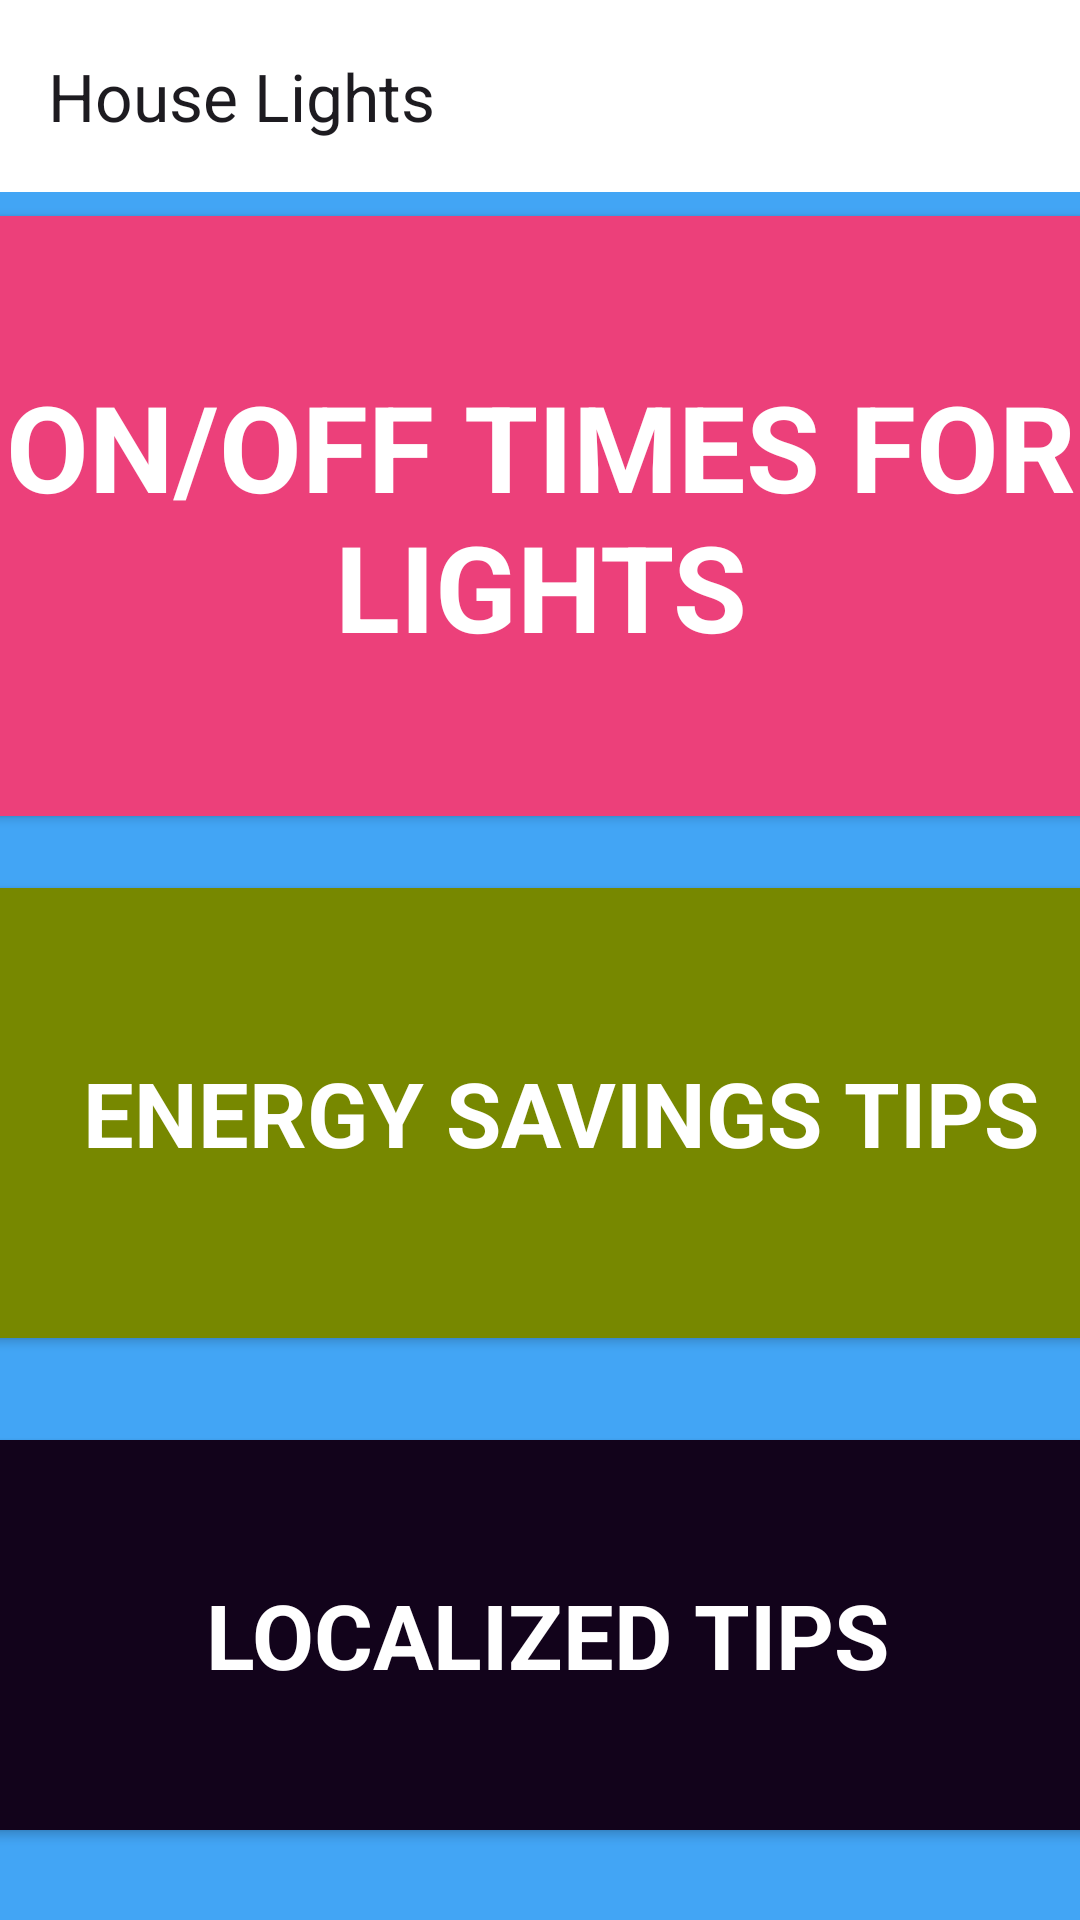

This screen was rendered from an Android layout file. Write that file and the resources it references.
<!-- AndroidManifest.xml: application theme Theme.HouseLights -->
<!-- res/layout/activity_main.xml -->
<?xml version="1.0" encoding="utf-8"?>
<androidx.constraintlayout.widget.ConstraintLayout xmlns:android="http://schemas.android.com/apk/res/android"
    xmlns:app="http://schemas.android.com/apk/res-auto"
    xmlns:tools="http://schemas.android.com/tools"
    android:layout_width="match_parent"
    android:layout_height="match_parent"
    android:background="#42A5F5"
    android:id="@+id/main_layout"
    tools:context="MainActivity">


    <androidx.cardview.widget.CardView
        android:id="@+id/cardView"
        android:layout_width="374dp"
        android:layout_height="200dp"
        android:layout_marginTop="72dp"
        android:background="@color/black"
        app:cardBackgroundColor="#EC407A"
        app:layout_constraintEnd_toEndOf="parent"
        app:layout_constraintHorizontal_bias="0.513"
        app:layout_constraintStart_toStartOf="parent"
        app:layout_constraintTop_toTopOf="parent">

        <LinearLayout
            android:layout_width="match_parent"
            android:layout_height="wrap_content" />

        <TextView
            android:layout_width="match_parent"
            android:layout_height="wrap_content"
            android:layout_gravity="center"
            android:gravity="center"
            android:text="on/off times for lights"
            android:textAlignment="center"
            android:textAllCaps="true"
            android:textColor="@color/white"
            android:textSize="40sp"
            android:textStyle="bold" />
    </androidx.cardview.widget.CardView>

    <androidx.cardview.widget.CardView
        android:id="@+id/cardView2"
        android:layout_width="380dp"
        android:layout_height="150sp"
        android:layout_marginTop="296dp"
        app:cardBackgroundColor="#780"
        app:layout_constraintEnd_toEndOf="@+id/cardView"
        app:layout_constraintHorizontal_bias="0.0"
        app:layout_constraintStart_toStartOf="@+id/cardView"
        app:layout_constraintTop_toTopOf="parent">

        <LinearLayout
            android:layout_width="match_parent"
            android:layout_height="wrap_content" />

        <TextView
            android:layout_width="match_parent"
            android:layout_height="wrap_content"
            android:layout_gravity="center"
            android:gravity="center"
            android:text="
Energy savings Tips"
            android:textAlignment="center"
            android:textAllCaps="true"
            android:textColor="@color/white"
            android:textSize="30dp"
            android:textStyle="bold" />

    </androidx.cardview.widget.CardView>

    <androidx.cardview.widget.CardView
        android:id="@+id/cardView3"
        android:layout_width="370dp"
        android:layout_height="130sp"
        android:layout_marginTop="480dp"
        app:cardBackgroundColor="#12031B"
        app:layout_constraintEnd_toEndOf="@+id/cardView2"
        app:layout_constraintHorizontal_bias="0.4"
        app:layout_constraintStart_toStartOf="@+id/cardView2"
        app:layout_constraintTop_toTopOf="parent">

        <LinearLayout
            android:layout_width="match_parent"
            android:layout_height="wrap_content" />

        <TextView
            android:layout_width="match_parent"
            android:layout_height="wrap_content"
            android:layout_gravity="center"
            android:gravity="center"
            android:text="Localized Tips"
            android:textAllCaps="true"
            android:textColor="@color/white"
            android:textSize="30dp"
            android:textStyle="bold" />
    </androidx.cardview.widget.CardView>

    <androidx.appcompat.widget.Toolbar
        android:id="@+id/toolbar"
        android:layout_width="match_parent"
        android:layout_height="?attr/actionBarSize"
        android:background="@color/white"
        app:title="@string/app_name" />

</androidx.constraintlayout.widget.ConstraintLayout>
<!-- resources referenced by this layout -->
<resources>
  <string name="app_name">House Lights</string>
  <style name="Theme.HouseLights" parent="Base.Theme.HouseLights" />
  <style name="Base.Theme.HouseLights" parent="Theme.Material3.DayNight.NoActionBar">
          
          
      </style>
  <!-- not gathered from this repository: default colours our renderer supplied (Android Studio template values) -->
  <color name="black">#FF000000</color>
  <color name="white">#FFFFFFFF</color>
</resources>
